Dataset: car_parts_dataset (GitHub, caip-csa-grcymt-team/car-part-defect-ML-classifier). Classes: major defect, minor defect, no defect.

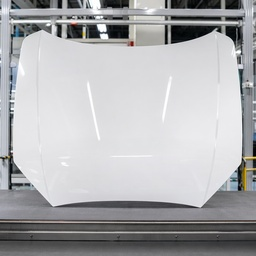
Label: no defect

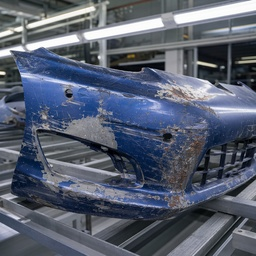
Label: major defect

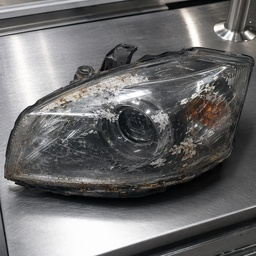
Label: major defect

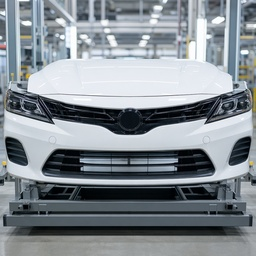
Label: no defect

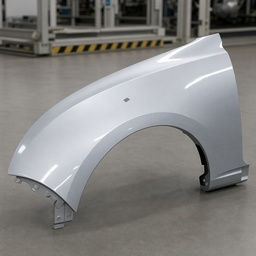
Label: minor defect

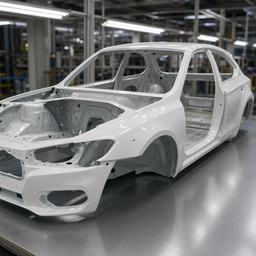
Label: minor defect
